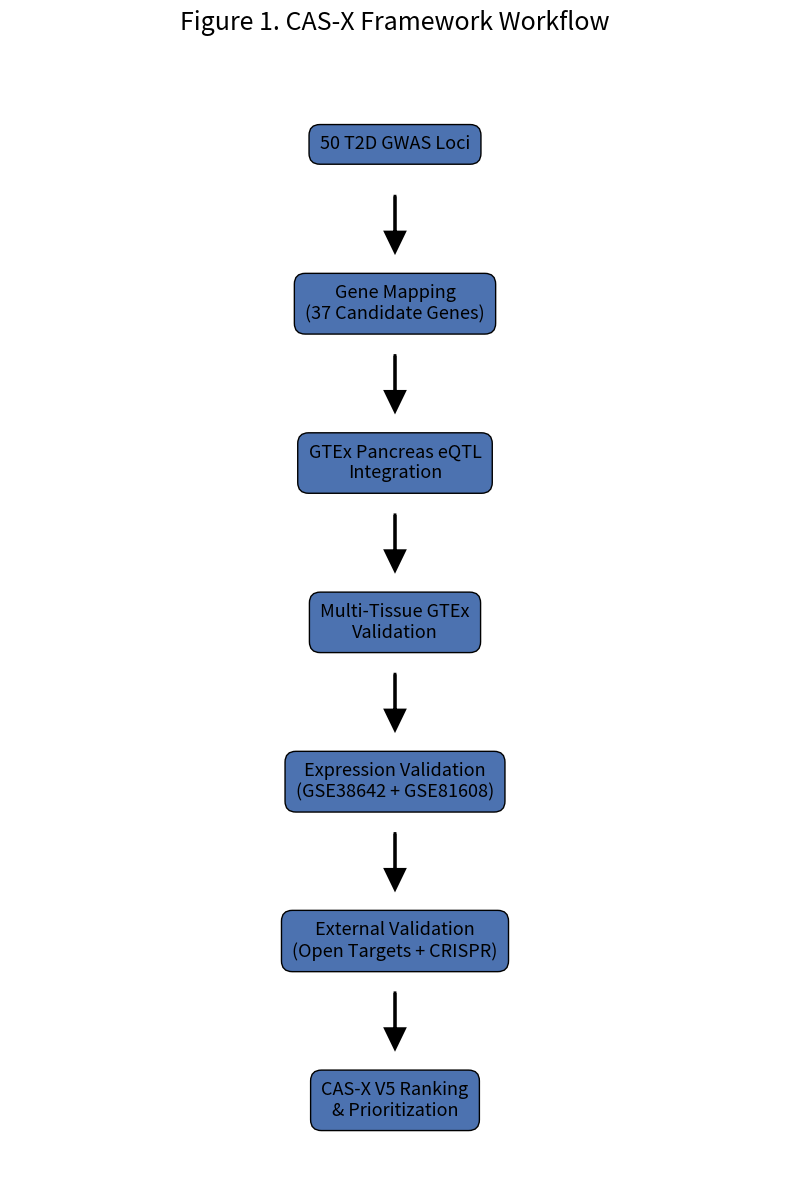

Generate this figure with matplotlib: (Note: this script raises an exception after producing the figure.)
import matplotlib.pyplot as plt

fig, ax = plt.subplots(figsize=(8, 12))

ax.set_xlim(0, 10)
ax.set_ylim(0, 14)

ax.axis("off")

steps = [
    ("50 T2D GWAS Loci", 13),
    ("Gene Mapping\n(37 Candidate Genes)", 11),
    ("GTEx Pancreas eQTL\nIntegration", 9),
    ("Multi-Tissue GTEx\nValidation", 7),
    ("Expression Validation\n(GSE38642 + GSE81608)", 5),
    ("External Validation\n(Open Targets + CRISPR)", 3),
    ("CAS-X V5 Ranking\n& Prioritization", 1)
]

for text, y in steps:

    ax.text(
        5,
        y,
        text,
        ha="center",
        va="center",
        fontsize=13,
        bbox=dict(
            boxstyle="round,pad=0.6",
            facecolor="#4C72B0",
            edgecolor="black"
        )
    )

for y in [12,10,8,6,4,2]:

    ax.arrow(
        5,
        y + 0.35,
        0,
        -0.7,
        length_includes_head=True,
        head_width=0.25,
        head_length=0.25,
        linewidth=2,
        color="black"
    )

plt.title(
    "Figure 1. CAS-X Framework Workflow",
    fontsize=18,
    pad=25
)

plt.tight_layout()

plt.savefig(
    "results/figures/Figure1_CASX_Workflow_V2.png",
    dpi=450,
    bbox_inches="tight"
)

print("Saved Figure 1")
